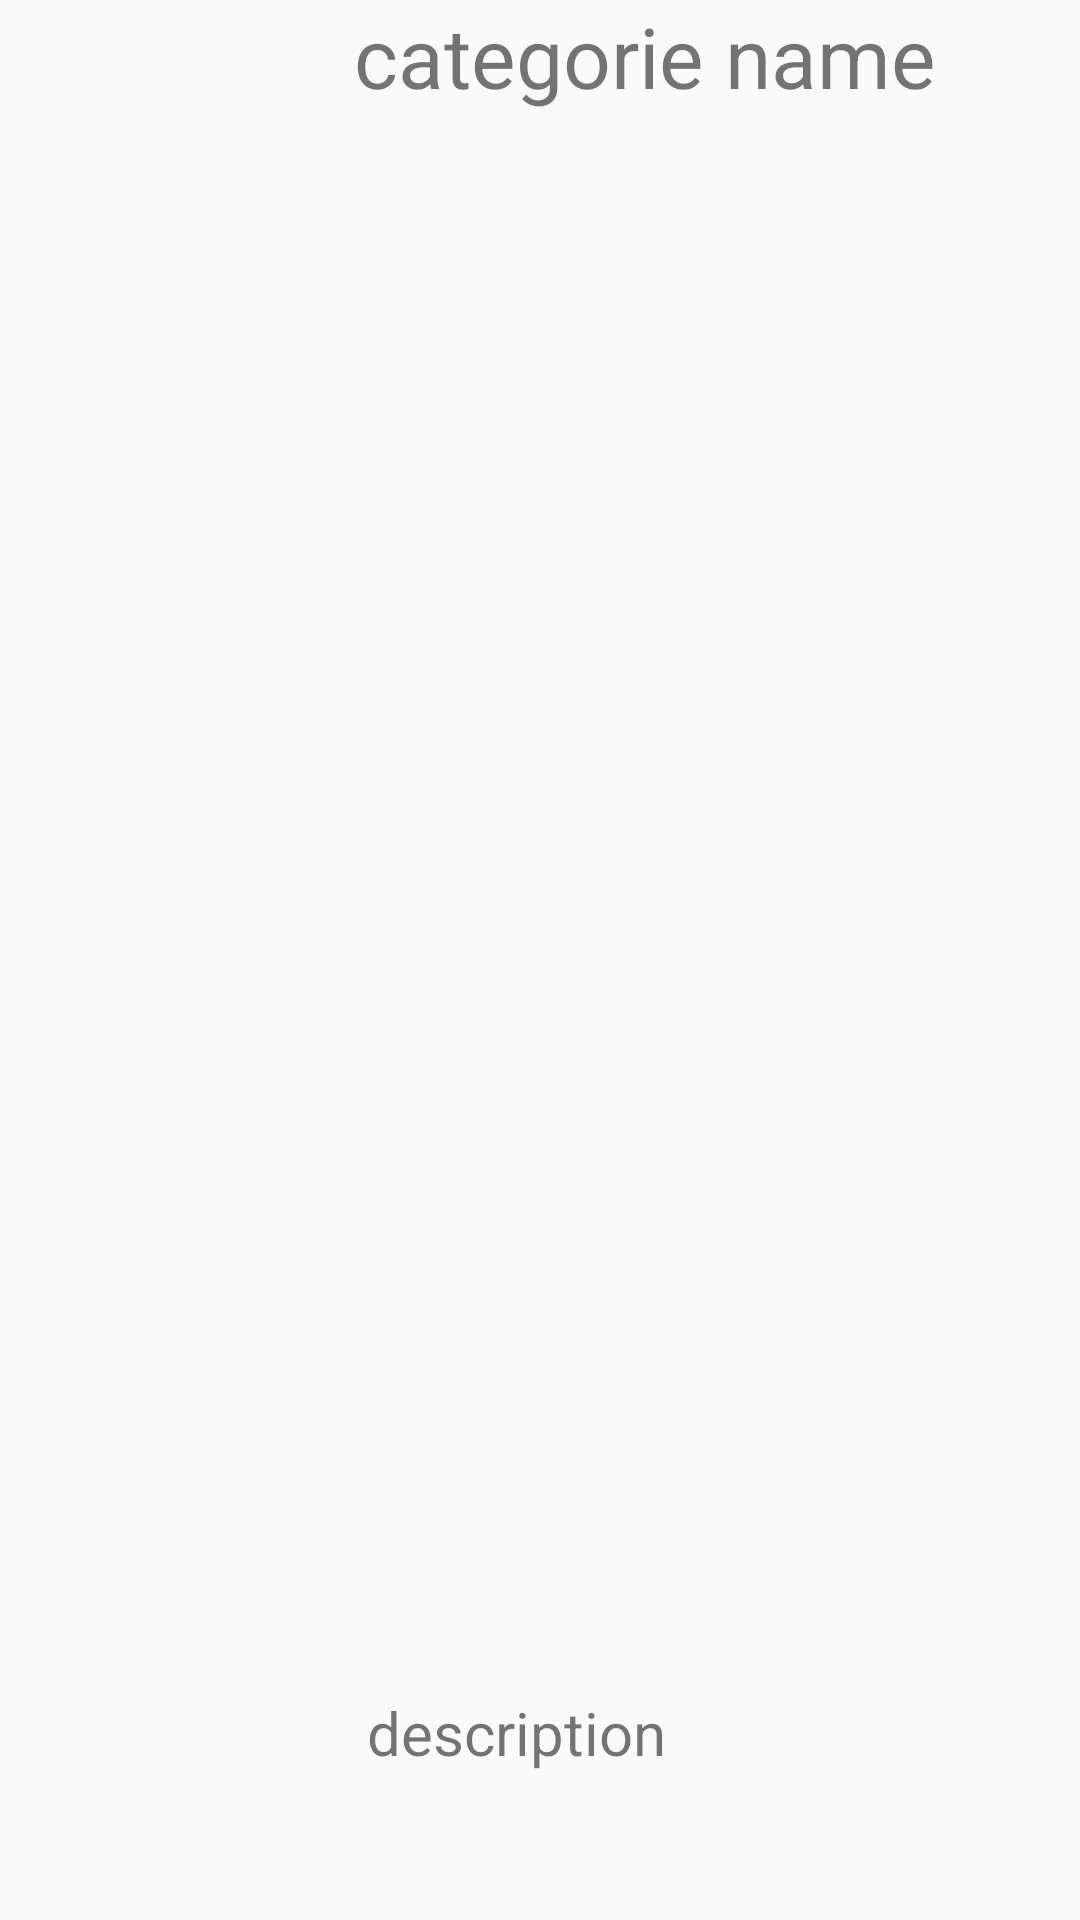

Write the Android layout XML for this screen, with the resource values it uses.
<!-- AndroidManifest.xml: application theme AppTheme -->
<!-- res/layout/categorie_item.xml -->
<?xml version="1.0" encoding="utf-8"?>
<androidx.constraintlayout.widget.ConstraintLayout xmlns:android="http://schemas.android.com/apk/res/android"
    xmlns:app="http://schemas.android.com/apk/res-auto"
    xmlns:tools="http://schemas.android.com/tools"
    android:layout_width="match_parent"
    android:layout_height="wrap_content">


    <ImageView

        android:id="@+id/category_image"
        android:layout_width="123dp"
        android:layout_height="128dp"
        app:layout_constraintBottom_toBottomOf="parent"
        app:layout_constraintStart_toStartOf="parent"
        app:srcCompat="@drawable/ic_home_black_24dp"
        tools:ignore="VectorDrawableCompat" />

    <TextView
        android:id="@+id/category_name"
        android:layout_width="wrap_content"
        android:layout_height="wrap_content"
        android:layout_marginEnd="48dp"
        android:text="categorie name"
        android:textSize="28sp"
        app:layout_constraintEnd_toEndOf="parent"
        app:layout_constraintHorizontal_bias="1.0"
        app:layout_constraintStart_toEndOf="@+id/category_image"
        app:layout_constraintTop_toTopOf="parent" />

    <TextView
        android:id="@+id/category_description"
        android:layout_width="206dp"
        android:layout_height="76dp"
        android:layout_marginEnd="32dp"
        android:text="description "
        android:textSize="20sp"
        app:layout_constraintBottom_toBottomOf="parent"
        app:layout_constraintEnd_toEndOf="parent"
        app:layout_constraintHorizontal_bias="0.92"
        app:layout_constraintStart_toEndOf="@+id/category_image" />
</androidx.constraintlayout.widget.ConstraintLayout>
<!-- resources referenced by this layout -->
<resources>
  <style name="AppTheme" parent="Theme.AppCompat.Light.NoActionBar">
          
          <item name="colorPrimary">@color/colorPrimary</item>
          <item name="colorPrimaryDark">@color/colorPrimaryDark</item>
          <item name="colorAccent">@color/colorAccent</item>
      </style>
  <color name="colorPrimary">#008577</color>
  <color name="colorPrimaryDark">#00574B</color>
  <color name="colorAccent">#D81B60</color>
</resources>
